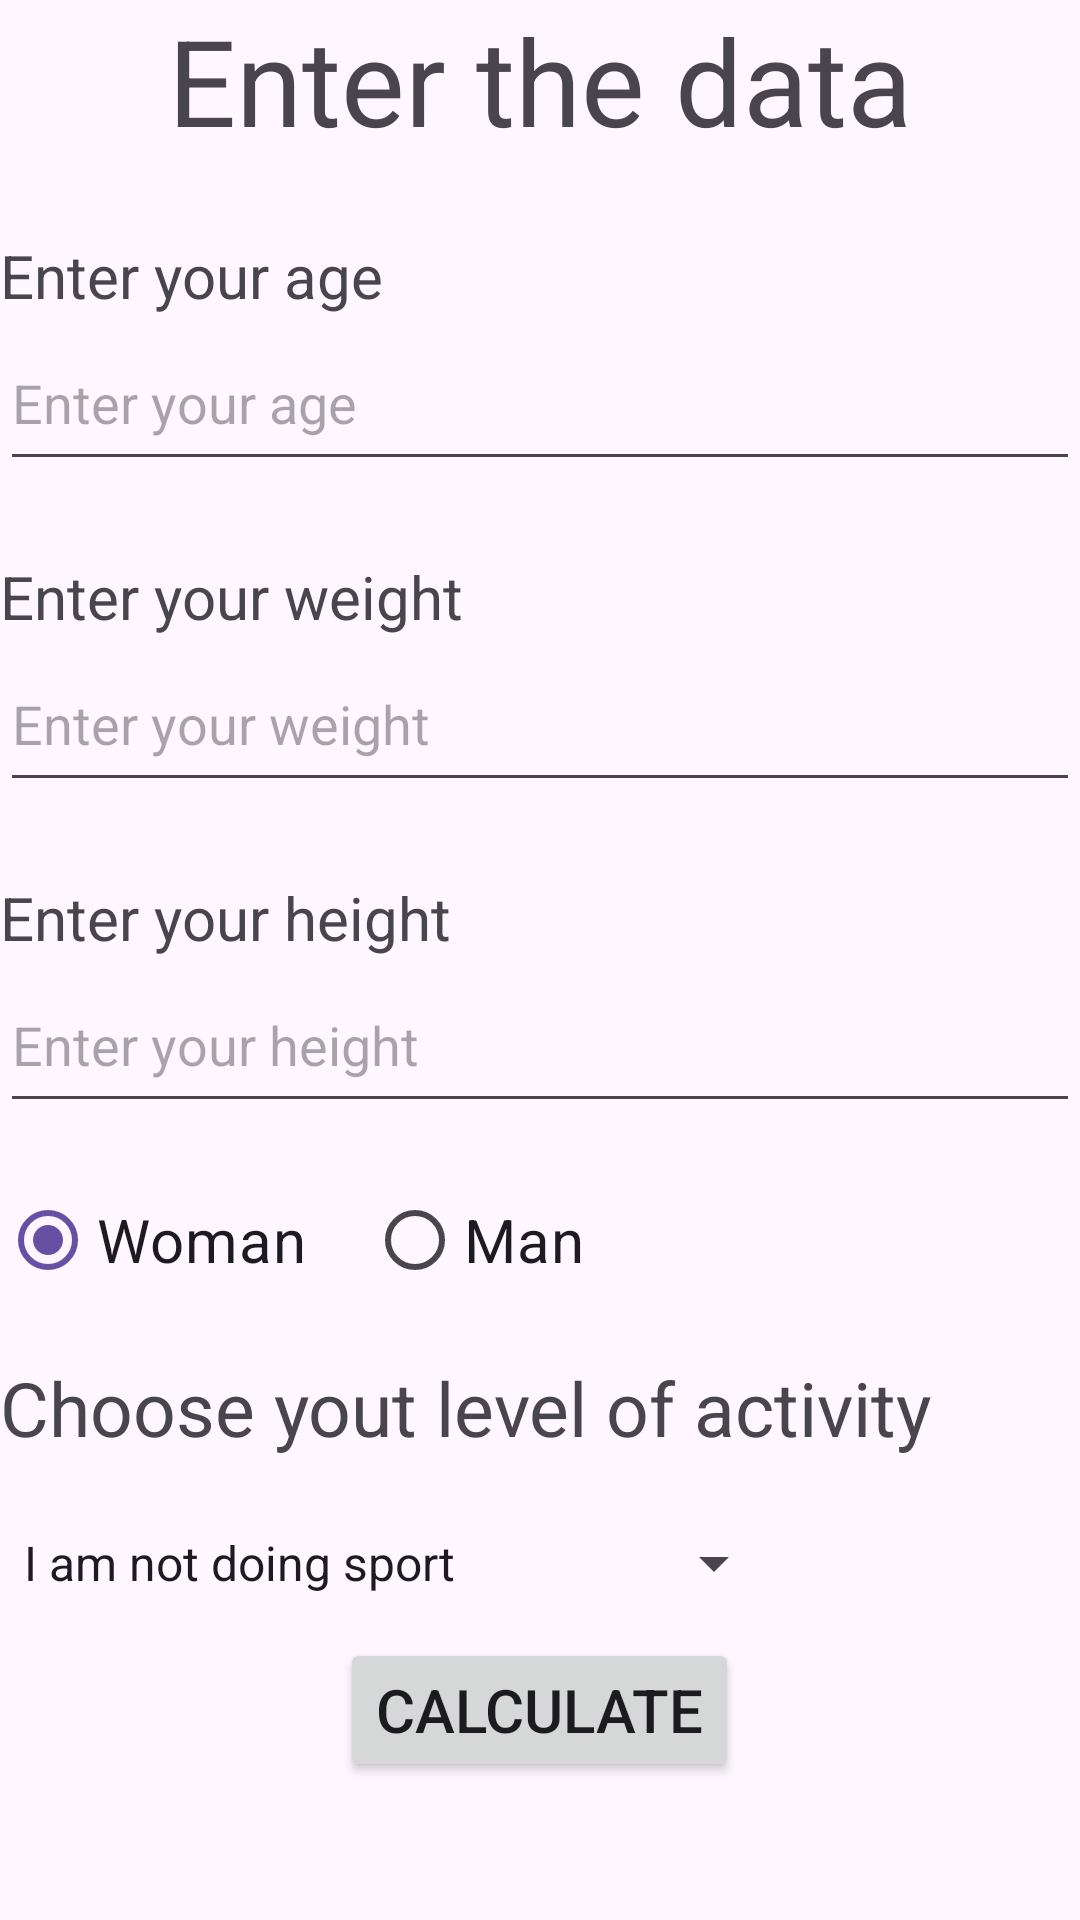

Here is an Android app screen rendered from its layout file. Give the layout XML and the strings, colors and styles it references.
<!-- AndroidManifest.xml: application theme Theme.PerfectColoriesApp -->
<!-- res/layout/fragment_collect_info.xml -->
<?xml version="1.0" encoding="utf-8"?>
<layout
    xmlns:android="http://schemas.android.com/apk/res/android"
    xmlns:tools="http://schemas.android.com/tools"
    xmlns:app="http://schemas.android.com/apk/res-auto"
    tools:context=".CollectInfoFragment">

    <LinearLayout
                 android:layout_width="match_parent"
                 android:layout_height="match_parent"
                 android:layout_marginVertical="30dp"
                 android:layout_marginHorizontal="30dp"
                 android:orientation="vertical"
                 android:gravity="center_horizontal">


        <TextView
                android:layout_width="match_parent"
                android:layout_height="wrap_content"
                android:gravity="center_horizontal"
                android:layout_marginBottom="25dp"
                android:textSize="40sp"
                android:text="@string/enter_the_data"/>

        <TextView
                android:layout_width="match_parent"
                android:layout_height="wrap_content"
                android:textSize="20sp"
                android:text="@string/enter_your_age"/>

        <EditText
                android:id="@+id/etAge"
                android:layout_width="match_parent"
                android:layout_height="wrap_content"
                android:layout_marginBottom="25dp"
                android:inputType="number"
                android:hint="@string/enter_your_age"
                android:minHeight="55dp"/>

        <TextView
                android:layout_width="match_parent"
                android:layout_height="wrap_content"
                android:textSize="20sp"
                android:text="@string/enter_your_weight"/>

        <EditText
                android:id="@+id/etWeight"
                android:layout_width="match_parent"
                android:layout_height="wrap_content"
                android:layout_marginBottom="25dp"
                android:inputType="number"
                android:hint="@string/enter_your_weight"
                android:minHeight="55dp"/>

        <TextView
                android:layout_width="match_parent"
                android:layout_height="wrap_content"
                android:textSize="20sp"
                android:text="@string/enter_your_height"/>

        <EditText
                android:id="@+id/etHeight"
                android:layout_width="match_parent"
                android:layout_height="wrap_content"
                android:layout_marginBottom="15dp"
                android:inputType="number"
                android:hint="@string/enter_your_height"
                android:minHeight="55dp"/>

        <RadioGroup
                android:id="@+id/rgGender"
                android:orientation="horizontal"
                android:layout_width="match_parent"
                android:layout_marginBottom="15dp"
                android:layout_height="wrap_content">

            <RadioButton
                    android:id="@+id/rbWoman"
                    android:layout_width="wrap_content"
                    android:layout_height="wrap_content"
                    android:layout_gravity="start"
                    android:text="@string/woman"
                    android:textSize="20sp"
                    android:checked="true"
            />

            <RadioButton
                    android:id="@+id/rbMan"
                    android:layout_width="wrap_content"
                    android:layout_height="wrap_content"
                    android:layout_marginStart="20dp"
                    android:text="@string/man"
                    android:textSize="20sp"
            />

        </RadioGroup>

        <TextView
                android:layout_width="match_parent"
                android:layout_height="wrap_content"
                android:text="@string/choose_yout_level_of_activity"
                android:textSize="25sp"
        />

        <Spinner
                android:id="@+id/spActivity"
                android:layout_width="wrap_content"
                android:layout_height="wrap_content"
                android:layout_gravity="start"
                android:layout_marginTop="10dp"
                android:minHeight="50dp"
                android:entries="@array/spinnerActivity"
        />

        <Button
                android:id="@+id/btCalculate"
                android:layout_width="wrap_content"
                android:layout_height="wrap_content"
                android:layout_marginBottom="10dp"
                android:text="@string/calculate"
                android:textSize="20sp"
        />



    </LinearLayout>
</layout>
<!-- resources referenced by this layout -->
<resources>
  <string-array name="spinnerActivity">
          <item>I am not doing sport</item>
          <item>1 – 3 training a week</item>
          <item>3 – 5 training a week</item>
          <item>More than your can imagine</item>
      </string-array>
  <string name="calculate">Calculate</string>
  <string name="choose_yout_level_of_activity">Choose yout level of activity</string>
  <string name="enter_the_data">Enter the data</string>
  <string name="enter_your_age">Enter your age</string>
  <string name="enter_your_height">Enter your height</string>
  <string name="enter_your_weight">Enter your weight</string>
  <string name="man">Man</string>
  <string name="woman">Woman</string>
  <style name="Theme.PerfectColoriesApp" parent="Base.Theme.PerfectColoriesApp" />
  <style name="Base.Theme.PerfectColoriesApp" parent="Theme.Material3.DayNight.NoActionBar">
          
          
      </style>
</resources>
